Run: headless pygame with SDL's dummy video driver; simulated clock (each Clock.tick advances the game by its frame time, no real sleeping); random seed 0; keys injected as events and as key.get_pressed() state; no mouse input; restart key R tapped at the start of phases 3 and 4.
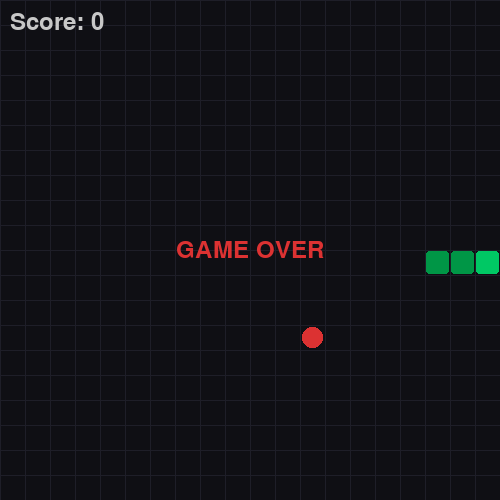
Frame 1 of 4 · flips 1–60 · no input
Frame 2 of 4 · flips 61–180 · tapped SPACE, RETURN · held RIGHT (→), D · screen unchanged from frame 1, image omitted
Frame 3 of 4 · flips 181–300 · tapped R · held DOWN (↓), S · screen unchanged from frame 2, image omitted
Frame 4 of 4 · flips 301–420 · tapped R · held LEFT (←), A, UP (↑), W · screen unchanged from frame 3, image omitted

The pygame program that drew these frames:

"""
Snake Game - Classic arcade game where you control a growing snake.
AI-friendly: Simple state space, clear reward structure, deterministic controls.
"""

import os
import pygame
import random
import sys
from enum import Enum
from typing import List, Tuple, Optional


class Direction(Enum):
    UP = (0, -1)
    DOWN = (0, 1)
    LEFT = (-1, 0)
    RIGHT = (1, 0)


class SnakeGame:
    """
    Snake game implementation optimized for both human play and AI training.

    State representation:
    - Grid-based: 20x20 cells
    - Snake: List of (x, y) coordinates
    - Food: Single (x, y) coordinate
    - Score: Current length - initial length

    Actions: 4 discrete moves (UP, DOWN, LEFT, RIGHT)

    Rewards:
    - +10: Eating food
    - -10: Collision (wall or self)
    - 0: Moving without eating

    Terminal states:
    - Collision with wall
    - Collision with self
    """

    # Game constants
    GRID_SIZE = 20
    CELL_SIZE = 25
    WINDOW_SIZE = GRID_SIZE * CELL_SIZE
    FPS = 10
    INITIAL_LENGTH = 3

    # Colors
    COLOR_BG = (15, 15, 20)
    COLOR_SNAKE_HEAD = (0, 200, 100)
    COLOR_SNAKE_BODY = (0, 150, 70)
    COLOR_FOOD = (220, 50, 50)
    COLOR_GRID = (30, 30, 40)
    COLOR_TEXT = (200, 200, 200)

    def __init__(self, render: bool = True):
        """
        Initialize the game.

        Args:
            render: If False, run in headless mode for AI training
        """
        self.render = render
        if self.render:
            pygame.init()
            pygame.display.set_caption("Snake")
            self.screen = pygame.display.set_mode((self.WINDOW_SIZE, self.WINDOW_SIZE))
            self.clock = pygame.time.Clock()
            self.font = pygame.font.Font(None, 36)
        else:
            os.environ['SDL_VIDEODRIVER'] = 'dummy'
            pygame.init()
            pygame.display.set_mode((1, 1))

        self.reset()

    def reset(self) -> None:
        """Reset the game to initial state."""
        # Start snake in the middle
        mid = self.GRID_SIZE // 2
        self.snake: List[Tuple[int, int]] = [
            (mid, mid),
            (mid - 1, mid),
            (mid - 2, mid)
        ]
        self.direction = Direction.RIGHT
        self.next_direction = Direction.RIGHT
        self.score = 0
        self.steps_without_food = 0
        self.max_steps_without_food = self.GRID_SIZE * self.GRID_SIZE
        self._spawn_food()
        self.game_over = False

    def _spawn_food(self) -> None:
        """Place food at a random unoccupied cell."""
        while True:
            food = (
                random.randint(0, self.GRID_SIZE - 1),
                random.randint(0, self.GRID_SIZE - 1)
            )
            if food not in self.snake:
                self.food = food
                break

    def step(self, action: Optional[Direction] = None) -> Tuple[int, bool, int]:
        """
        Execute one game step.

        Args:
            action: Direction to move. If None, use current direction.

        Returns:
            Tuple of (reward, done, score)
            - reward: Immediate reward (+10, -10, or 0)
            - done: Whether the game is over
            - score: Current score
        """
        if self.game_over:
            return 0, True, self.score

        # Update direction if action provided
        if action is not None:
            # Prevent 180-degree turns
            if (action != Direction.UP or self.direction != Direction.DOWN) and \
               (action != Direction.DOWN or self.direction != Direction.UP) and \
               (action != Direction.LEFT or self.direction != Direction.RIGHT) and \
               (action != Direction.RIGHT or self.direction != Direction.LEFT):
                self.next_direction = action

        self.direction = self.next_direction

        # Calculate new head position
        head_x, head_y = self.snake[0]
        dx, dy = self.direction.value
        new_head = (head_x + dx, head_y + dy)

        # Check wall collision
        if not (0 <= new_head[0] < self.GRID_SIZE and 0 <= new_head[1] < self.GRID_SIZE):
            self.game_over = True
            return -10, True, self.score

        # Check self collision
        if new_head in self.snake:
            self.game_over = True
            return -10, True, self.score

        # Move snake
        self.snake.insert(0, new_head)

        # Check food eaten
        if new_head == self.food:
            self.score += 10
            self.steps_without_food = 0
            self._spawn_food()
            reward = 10
        else:
            self.snake.pop()
            self.steps_without_food += 1
            reward = 0

        # Check starvation (too many steps without food)
        if self.steps_without_food >= self.max_steps_without_food:
            self.game_over = True
            return -10, True, self.score

        return reward, False, self.score

    def get_state(self) -> dict:
        """
        Get current game state as a dictionary.
        Useful for AI agents to observe the game.
        """
        return {
            'snake': self.snake.copy(),
            'food': self.food,
            'direction': self.direction,
            'score': self.score,
            'game_over': self.game_over
        }

    def get_grid_state(self) -> List[List[int]]:
        """
        Get game state as a 2D grid.
        Returns:
            2D array where:
            - 0: Empty cell
            - 1: Snake body
            - 2: Snake head
            - 3: Food
        """
        grid = [[0 for _ in range(self.GRID_SIZE)] for _ in range(self.GRID_SIZE)]

        for x, y in self.snake:
            grid[y][x] = 1

        if self.snake:
            head_x, head_y = self.snake[0]
            grid[head_y][head_x] = 2

        food_x, food_y = self.food
        grid[food_y][food_x] = 3

        return grid

    def draw(self) -> None:
        """Render the game state."""
        if not self.render:
            return

        self.screen.fill(self.COLOR_BG)

        # Draw grid
        for x in range(0, self.WINDOW_SIZE, self.CELL_SIZE):
            pygame.draw.line(self.screen, self.COLOR_GRID, (x, 0), (x, self.WINDOW_SIZE))
        for y in range(0, self.WINDOW_SIZE, self.CELL_SIZE):
            pygame.draw.line(self.screen, self.COLOR_GRID, (0, y), (self.WINDOW_SIZE, y))

        # Draw food
        food_rect = pygame.Rect(
            self.food[0] * self.CELL_SIZE + 2,
            self.food[1] * self.CELL_SIZE + 2,
            self.CELL_SIZE - 4,
            self.CELL_SIZE - 4
        )
        pygame.draw.ellipse(self.screen, self.COLOR_FOOD, food_rect)

        # Draw snake
        for i, (x, y) in enumerate(self.snake):
            color = self.COLOR_SNAKE_HEAD if i == 0 else self.COLOR_SNAKE_BODY
            rect = pygame.Rect(
                x * self.CELL_SIZE + 1,
                y * self.CELL_SIZE + 1,
                self.CELL_SIZE - 2,
                self.CELL_SIZE - 2
            )
            pygame.draw.rect(self.screen, color, rect, border_radius=3)

        # Draw score
        score_text = self.font.render(f"Score: {self.score}", True, self.COLOR_TEXT)
        self.screen.blit(score_text, (10, 10))

        if self.game_over:
            game_over_text = self.font.render("GAME OVER", True, (220, 50, 50))
            text_rect = game_over_text.get_rect(center=(self.WINDOW_SIZE // 2, self.WINDOW_SIZE // 2))
            self.screen.blit(game_over_text, text_rect)

        pygame.display.flip()

    def handle_input(self) -> Optional[Direction]:
        """
        Handle keyboard input for human control.
        Returns:
            Direction based on key press, or None if no relevant key pressed.
        """
        for event in pygame.event.get():
            if event.type == pygame.QUIT:
                pygame.quit()
                sys.exit()
            elif event.type == pygame.KEYDOWN:
                if event.key == pygame.K_UP or event.key == pygame.K_w:
                    return Direction.UP
                elif event.key == pygame.K_DOWN or event.key == pygame.K_s:
                    return Direction.DOWN
                elif event.key == pygame.K_LEFT or event.key == pygame.K_a:
                    return Direction.LEFT
                elif event.key == pygame.K_RIGHT or event.key == pygame.K_d:
                    return Direction.RIGHT
                elif event.key == pygame.K_r and self.game_over:
                    self.reset()
                elif event.key == pygame.K_ESCAPE:
                    pygame.quit()
                    sys.exit()
        return None

    def run(self) -> None:
        """Main game loop for human play."""
        while True:
            action = self.handle_input()
            self.step(action)
            self.draw()
            self.clock.tick(self.FPS)


def main():
    """Entry point for running the game."""
    game = SnakeGame(render=True)
    game.run()


if __name__ == "__main__":
    main()
